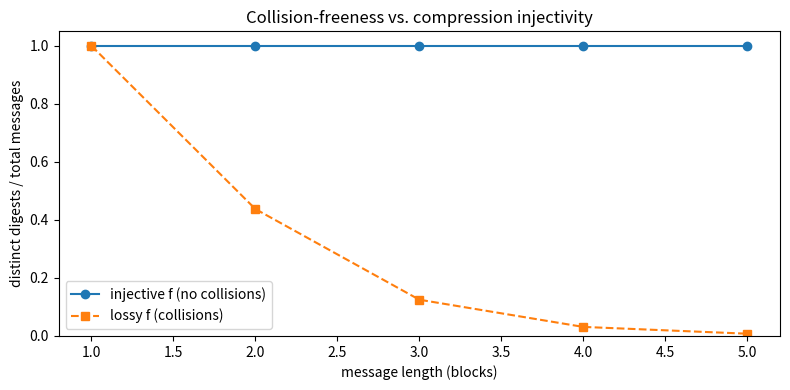

Python code for this plot:
import matplotlib.pyplot as plt
from itertools import product
from typing import Callable, Dict, List

Compress = Callable[[int, int], int]

def merkle_damgard(f: Compress, iv: int, msg: List[int]) -> int:
    s = iv
    for b in msg:
        s = f(s, b)
    return s

def distinct_digests(f: Compress, blocks: List[int], length: int) -> int:
    seen: Dict[int, bool] = {}
    for combo in product(blocks, repeat=length):
        seen[merkle_damgard(f, 0, list(combo))] = True
    return len(seen)

def main() -> None:
    blocks = [0, 1, 2, 3]
    lengths = [1, 2, 3, 4, 5]
    inj: Compress = lambda a, b: a * 4 + b           # injective
    lossy: Compress = lambda a, b: (a + b) % 8       # lossy
    total = [len(blocks) ** L for L in lengths]
    di = [distinct_digests(inj, blocks, L) for L in lengths]
    dl = [distinct_digests(lossy, blocks, L) for L in lengths]
    plt.figure(figsize=(8, 4))
    plt.plot(lengths, [a / b for a, b in zip(di, total)], "o-",
             label="injective f (no collisions)")
    plt.plot(lengths, [a / b for a, b in zip(dl, total)], "s--",
             label="lossy f (collisions)")
    plt.xlabel("message length (blocks)")
    plt.ylabel("distinct digests / total messages")
    plt.title("Collision-freeness vs. compression injectivity")
    plt.ylim(0, 1.05)
    plt.legend()
    plt.tight_layout()
    plt.savefig("collision_growth_birthday.png", dpi=130)
    print("saved collision_growth_birthday.png")

if __name__ == "__main__":
    main()
